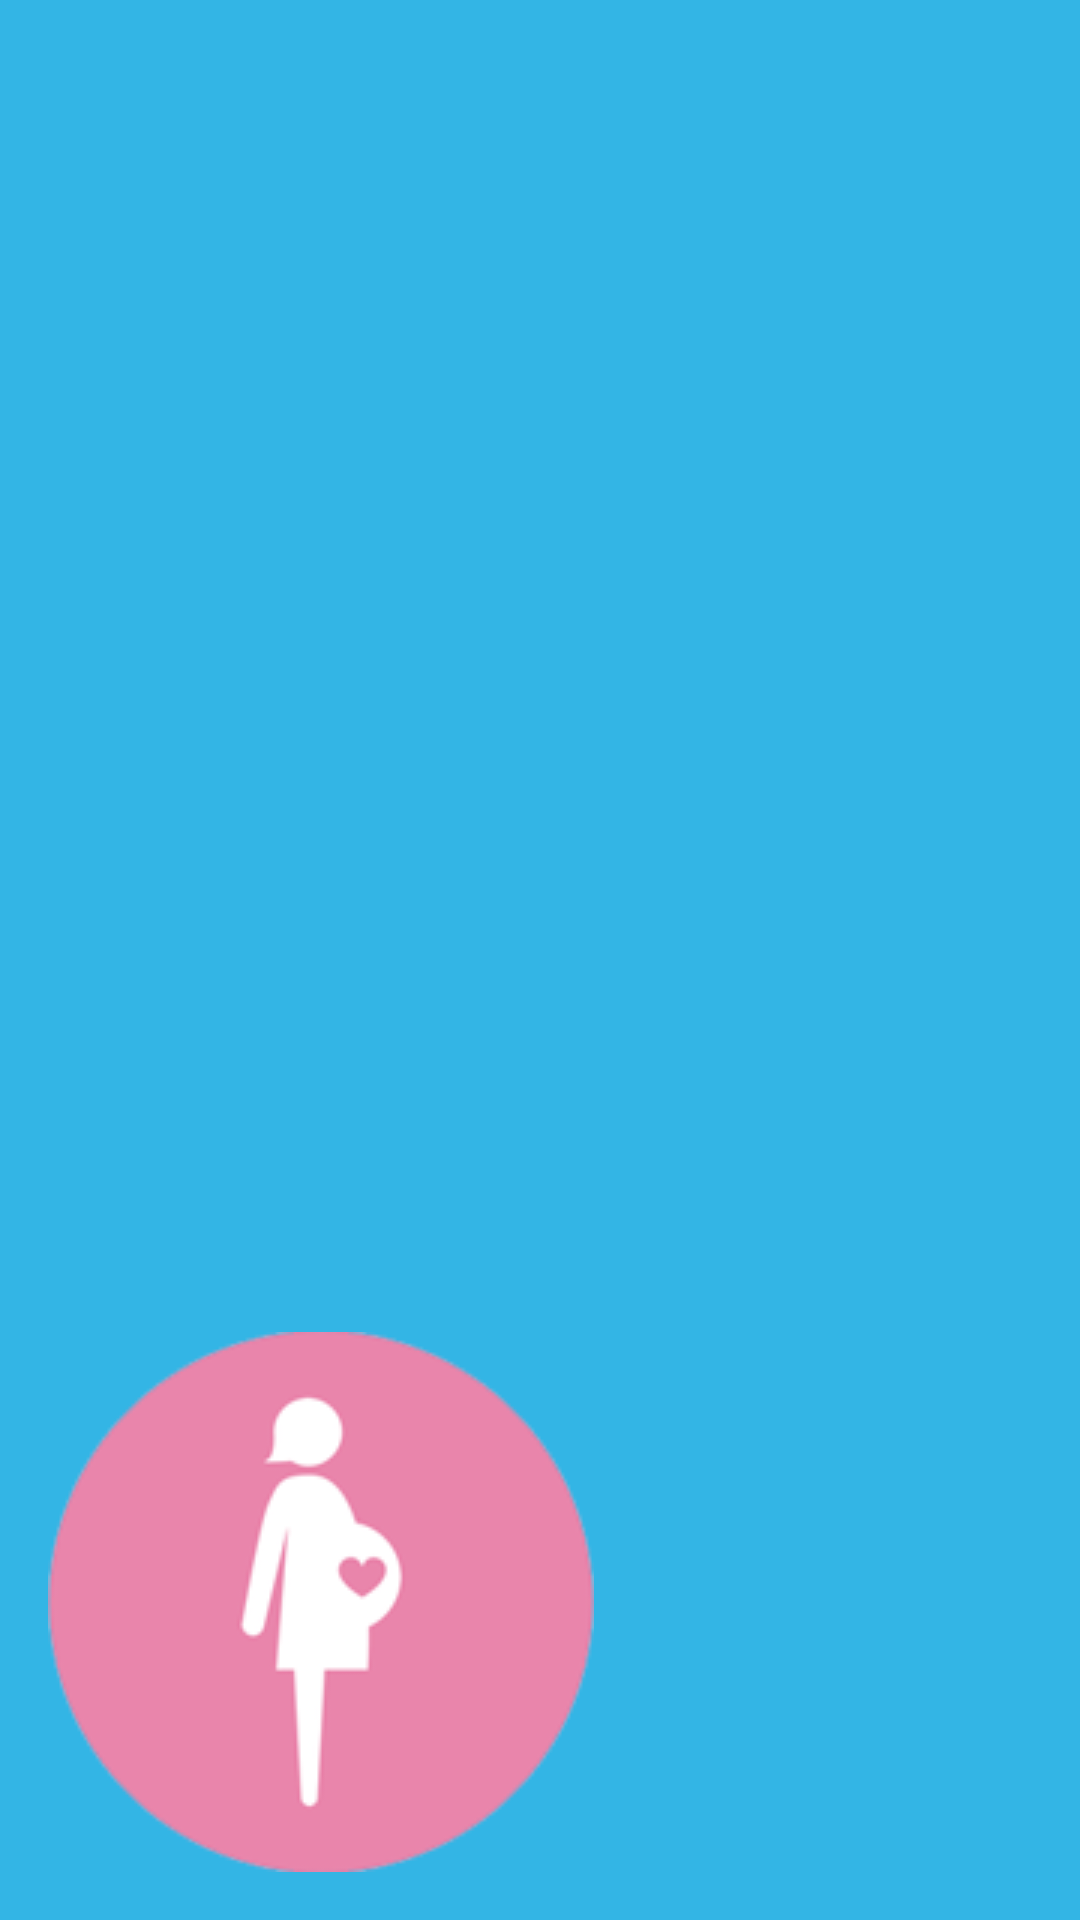

Android layout source for this screen:
<!-- AndroidManifest.xml: application theme AppTheme -->
<!-- res/layout/nav_header_main.xml -->
<?xml version="1.0" encoding="utf-8"?>
<LinearLayout xmlns:android="http://schemas.android.com/apk/res/android"
    android:layout_width="match_parent"
    android:layout_height="@dimen/nav_header_height"
    android:background="@android:color/holo_blue_light"
    android:gravity="bottom"
    android:orientation="vertical"
    android:paddingBottom="@dimen/activity_vertical_margin"
    android:paddingLeft="@dimen/activity_horizontal_margin"
    android:paddingRight="@dimen/activity_horizontal_margin"
    android:paddingTop="@dimen/activity_vertical_margin"
    android:theme="@style/ThemeOverlay.AppCompat.Dark"
    android:weightSum="1">

    <ImageView
        android:id="@+id/imageView"
        android:layout_width="wrap_content"
        android:layout_height="wrap_content"
        android:paddingTop="@dimen/nav_header_vertical_spacing"
        android:src="@drawable/app_icon"/>

</LinearLayout>
<!-- resources referenced by this layout -->
<resources>
  <dimen name="activity_horizontal_margin">16dp</dimen>
  <dimen name="activity_vertical_margin">16dp</dimen>
  <dimen name="nav_header_height">160dp</dimen>
  <dimen name="nav_header_vertical_spacing">16dp</dimen>
  <!-- drawable app_icon: png bitmap (drawable, 13913 bytes) -->
  <style name="AppTheme" parent="Theme.AppCompat.Light.DarkActionBar">
          <item name="colorPrimary">@color/colorPrimary</item>
          <item name="colorPrimaryDark">@color/colorPrimaryDark</item>
          <item name="colorAccent">@color/colorAccent</item>
      </style>
  <color name="colorPrimary">#9EBDFE</color>
  <color name="colorPrimaryDark">#303F9F</color>
  <color name="colorAccent">#FF4081</color>
</resources>
